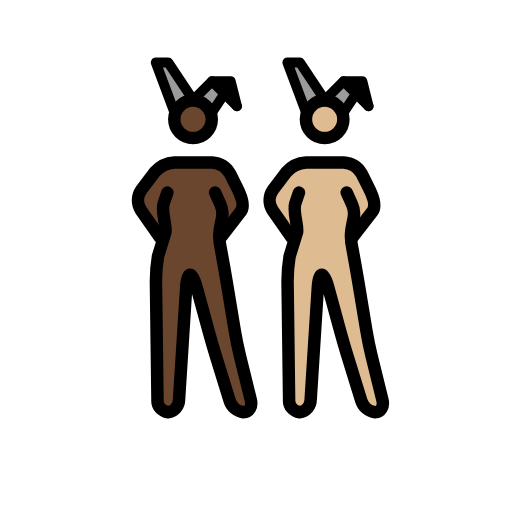
t = 0.00 s
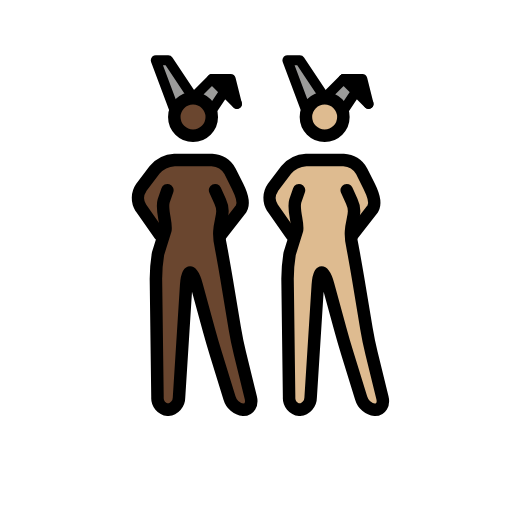
t = 0.48 s
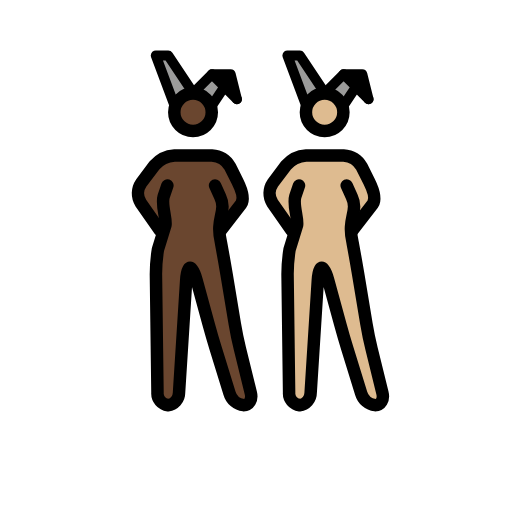
t = 1.43 s
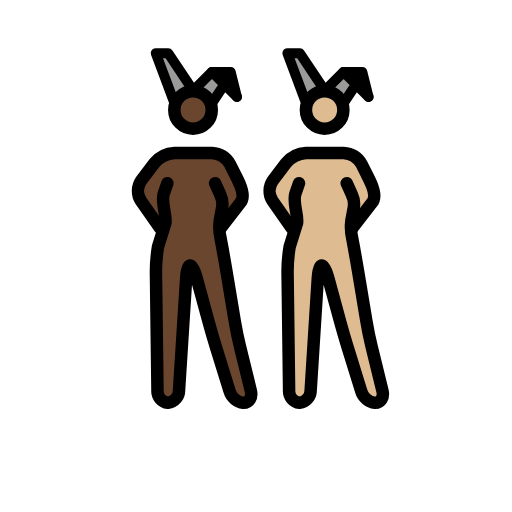
t = 1.90 s
t = 2.38 s: frame unchanged from t = 1.43 s, image omitted
t = 3.33 s: frame unchanged from t = 0.48 s, image omitted

The animated SVG that drew these frames (rendered in a browser with its animation timeline set to each time). Animation: 1 SMIL element (animateTransform=1); one cycle of 3.80 s, repeats indefinitely.

<?xml version='1.0' encoding='utf-8'?>
<svg xmlns="http://www.w3.org/2000/svg" id="emoji" viewBox="-5 -5 82 82" width="200" height="200" role="img">
  <title>OpenMoji: women with bunny ears: dark skin tone, medium-light skin tone</title><g><g id="color">
    <polyline fill="#9b9b9a" points="44.027 13.016 41.027 5.016 43.027 5.016 47.027 11.016" />
    <polyline fill="#9b9b9a" points="50.027 13.016 52.027 10.016 54.027 12.016 50.027 8.016 47.027 11.016" />
    <polyline fill="#9b9b9a" points="22.946 13.016 19.946 5.016 21.946 5.016 25.946 11.016" />
    <polyline fill="#9b9b9a" points="28.946 13.016 30.946 10.016 32.946 12.016 28.946 8.016 25.946 11.016" />
    <polyline points="32.946 12.016 31.946 8.016 28.946 8.016" />
    <polyline points="54.027 12.016 53.027 8.016 50.027 8.016" />
  </g>
  <g id="skin">
    <g id="skin-b">
      <path fill="#debb90" d="M51.1109,27.0156l-.5821,6,1.5821,5,2,12,2.7,11h-3.3l-3.4-11-3-11h-1l-1.4,22h-3.3l-.3-23,2-6-1-5s.5823-1.78-.4177.22l.4177,1.78v3l-3-3v-5l3-2,1-1h7l2,1,1,2,1.8249,3.954-2.8249,3.046h-1" />
      <circle cx="46.9957" cy="14.1094" r="3" fill="#debb90" />
    </g>
    <g id="skin-a">
      <path fill="#6a462f" d="M30.03,27.0156l-.5825,6,1.5825,5,2,12,2.7,11h-3.3l-3.4-11-3-11h-1l-1.4,22h-3.3l-.3-23,2-6-1-5s.5823-1.78-.4177.22l.4177,1.78v3l-3-3v-5l3-2,1-1h7l2,1,1,2,1.8249,3.954L31.03,31.0156h-1" />
      <circle cx="25.9148" cy="14.1094" r="3" fill="#6a462f" />
    </g>
  </g>
  <g id="line">
    <circle cx="46.9957" cy="14.1094" r="3" fill="none" stroke="#000" stroke-miterlimit="10" stroke-width="2" />
    <polyline fill="none" stroke="#000" stroke-linecap="round" stroke-linejoin="round" stroke-width="1.6" points="44.027 13.016 41.027 5.016 43.027 5.016 47.027 11.016" />
    <polyline fill="none" stroke="#000" stroke-linecap="round" stroke-linejoin="round" stroke-width="1.6" points="50.027 13.016 52.027 10.016 54.027 12.016 50.027 8.016 47.027 11.016" />
    <polyline fill="none" stroke="#000" stroke-linecap="round" stroke-linejoin="round" stroke-width="1.6" points="54.027 12.016 53.027 8.016 50.027 8.016" />
    <path fill="none" stroke="#000" stroke-linecap="round" stroke-linejoin="round" stroke-width="2" d="M50.5269,25.8359,51.34,27.63c1.1385,2.4095-.8133,3.4021.1311,7.352l.1953,1.0664c.1982,1.0811.5088,2.8545.6894,3.94l1.3418,8.0546c.1807,1.085.544,2.8467.8057,3.9151l1.748,7.1152c.2617,1.0684-.2656,1.9424-1.1738,1.9424a2.6671,2.6671,0,0,1-2.2412-1.9111l-2.2188-7.1778c-.3252-1.0517-.8271-2.7793-1.1172-3.8408l-1.9472-7.1406c-.29-1.0615-.751-1.93-1.0264-1.93s-.5576.8984-.6269,1.9961L44.7535,59.02a2.0027,2.0027,0,0,1-1.7764,1.9961,1.8859,1.8859,0,0,1-1.6758-2l-.248-19a25.1141,25.1141,0,0,1,.3291-3.9678L42.58,32.186c.1953-1.0821-.6963-3.22-.29-4.6059l.5968-1.7442" />
    <path fill="none" stroke="#000" stroke-linecap="round" stroke-linejoin="round" stroke-width="2" d="M41.6939,33.0156,38.64,28.6543A2.94,2.94,0,0,1,38.7,25.42l2.1211-2.8086a4.5458,4.5458,0,0,1,3.206-1.5957h6a3.5547,3.5547,0,0,1,2.8945,1.7891l1.211,2.4218c.4922.9844,1.1516,2.6063.5881,3.5506l-3.2766,4.2385" />
    <circle cx="25.9148" cy="14.1094" r="3" fill="none" stroke="#000" stroke-miterlimit="10" stroke-width="2" />
    <polyline fill="none" stroke="#000" stroke-linecap="round" stroke-linejoin="round" stroke-width="1.6" points="22.946 13.016 19.946 5.016 21.946 5.016 25.946 11.016" />
    <polyline fill="none" stroke="#000" stroke-linecap="round" stroke-linejoin="round" stroke-width="1.6" points="28.946 13.016 30.946 10.016 32.946 12.016 28.946 8.016 25.946 11.016" />
    <polyline fill="none" stroke="#000" stroke-linecap="round" stroke-linejoin="round" stroke-width="1.6" points="32.946 12.016 31.946 8.016 28.946 8.016" />
    <path fill="none" stroke="#000" stroke-linecap="round" stroke-linejoin="round" stroke-width="2" d="M29.446,25.8359l.8134,1.7945c1.1384,2.4095-.8134,3.4021.131,7.352l.1953,1.0664c.1982,1.0811.5088,2.8545.6894,3.94l1.3418,8.0546c.1807,1.085.544,2.8467.8057,3.9151l1.748,7.1152c.2617,1.0684-.2656,1.9424-1.1738,1.9424a2.6671,2.6671,0,0,1-2.2412-1.9111l-2.2188-7.1778c-.3252-1.0517-.8271-2.7793-1.1172-3.8408l-1.9472-7.1406c-.29-1.0615-.751-1.93-1.0264-1.93s-.5576.8984-.6269,1.9961L23.6726,59.02a2.0027,2.0027,0,0,1-1.7764,1.9961,1.8859,1.8859,0,0,1-1.6758-2l-.248-19a25.1141,25.1141,0,0,1,.3291-3.9678l1.1972-3.8618c.1953-1.0821-.6963-3.22-.29-4.6059l.5969-1.7442" />
    <path fill="none" stroke="#000" stroke-linecap="round" stroke-linejoin="round" stroke-width="2" d="M20.613,33.0156l-3.0537-4.3613a2.94,2.94,0,0,1,.06-3.2344L19.74,22.6113a4.5458,4.5458,0,0,1,3.206-1.5957h6a3.5547,3.5547,0,0,1,2.8945,1.7891l1.211,2.4218c.4922.9844,1.1516,2.6063.5881,3.5506L30.363,33.0156" />
  </g>
<animateTransform attributeName="transform" type="translate" values="0 0;0 -1.5;0 0" dur="3.8s" repeatCount="indefinite" /></g></svg>
